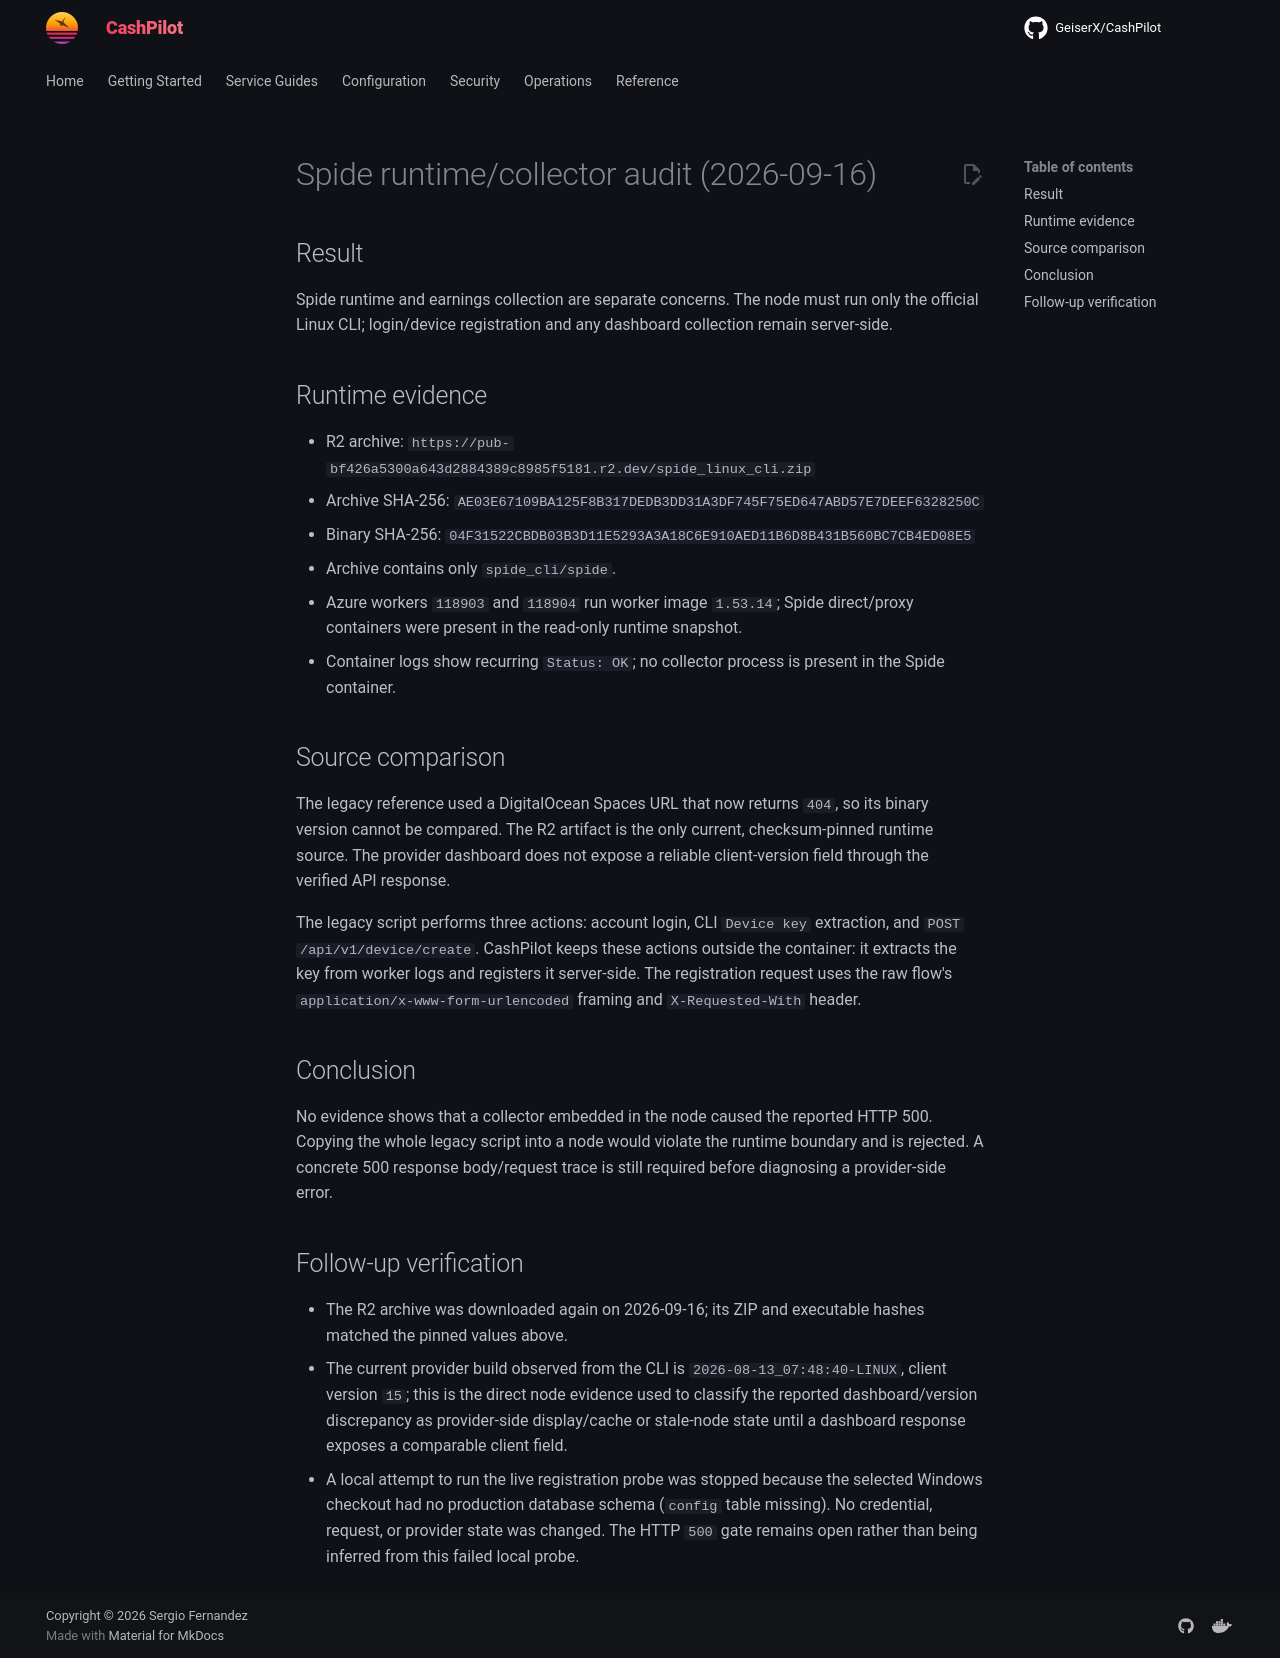

repository: assetforgeai-tech/CashPilot · page: evidence/spide-runtime-collector-audit-2026-09-16/index.html · generator: mkdocs

# Spide runtime/collector audit (2026-09-16)

## Result

Spide runtime and earnings collection are separate concerns. The node must run
only the official Linux CLI; login/device registration and any dashboard
collection remain server-side.

## Runtime evidence

- R2 archive: `https://pub-bf426a5300a643d2884389c8985f5181.r2.dev/spide_linux_cli.zip`
- Archive SHA-256: `AE03E67109BA125F8B317DEDB3DD31A3DF745F75ED647ABD57E7DEEF6328250C`
- Binary SHA-256: `04F31522CBDB03B3D11E5293A3A18C6E910AED11B6D8B431B560BC7CB4ED08E5`
- Archive contains only `spide_cli/spide`.
- Azure workers `118903` and `118904` run worker image `1.53.14`; Spide
  direct/proxy containers were present in the read-only runtime snapshot.
- Container logs show recurring `Status: OK`; no collector process is present
  in the Spide container.

## Source comparison

The legacy reference used a DigitalOcean Spaces URL that now returns `404`, so
its binary version cannot be compared. The R2 artifact is the only current,
checksum-pinned runtime source. The provider dashboard does not expose a
reliable client-version field through the verified API response.

The legacy script performs three actions: account login, CLI `Device key`
extraction, and `POST /api/v1/device/create`. CashPilot keeps these actions
outside the container: it extracts the key from worker logs and registers it
server-side. The registration request uses the raw flow's
`application/x-www-form-urlencoded` framing and `X-Requested-With` header.

## Conclusion

No evidence shows that a collector embedded in the node caused the reported
HTTP 500. Copying the whole legacy script into a node would violate the
runtime boundary and is rejected. A concrete 500 response body/request trace
is still required before diagnosing a provider-side error.

## Follow-up verification

- The R2 archive was downloaded again on 2026-09-16; its ZIP and executable
  hashes matched the pinned values above.
- The current provider build observed from the CLI is
  `2026-08-13_07:48:40-LINUX`, client version `15`; this is the direct node
  evidence used to classify the reported dashboard/version discrepancy as
  provider-side display/cache or stale-node state until a dashboard response
  exposes a comparable client field.
- A local attempt to run the live registration probe was stopped because the
  selected Windows checkout had no production database schema (`config` table
  missing). No credential, request, or provider state was changed. The HTTP
  `500` gate remains open rather than being inferred from this failed local
  probe.
